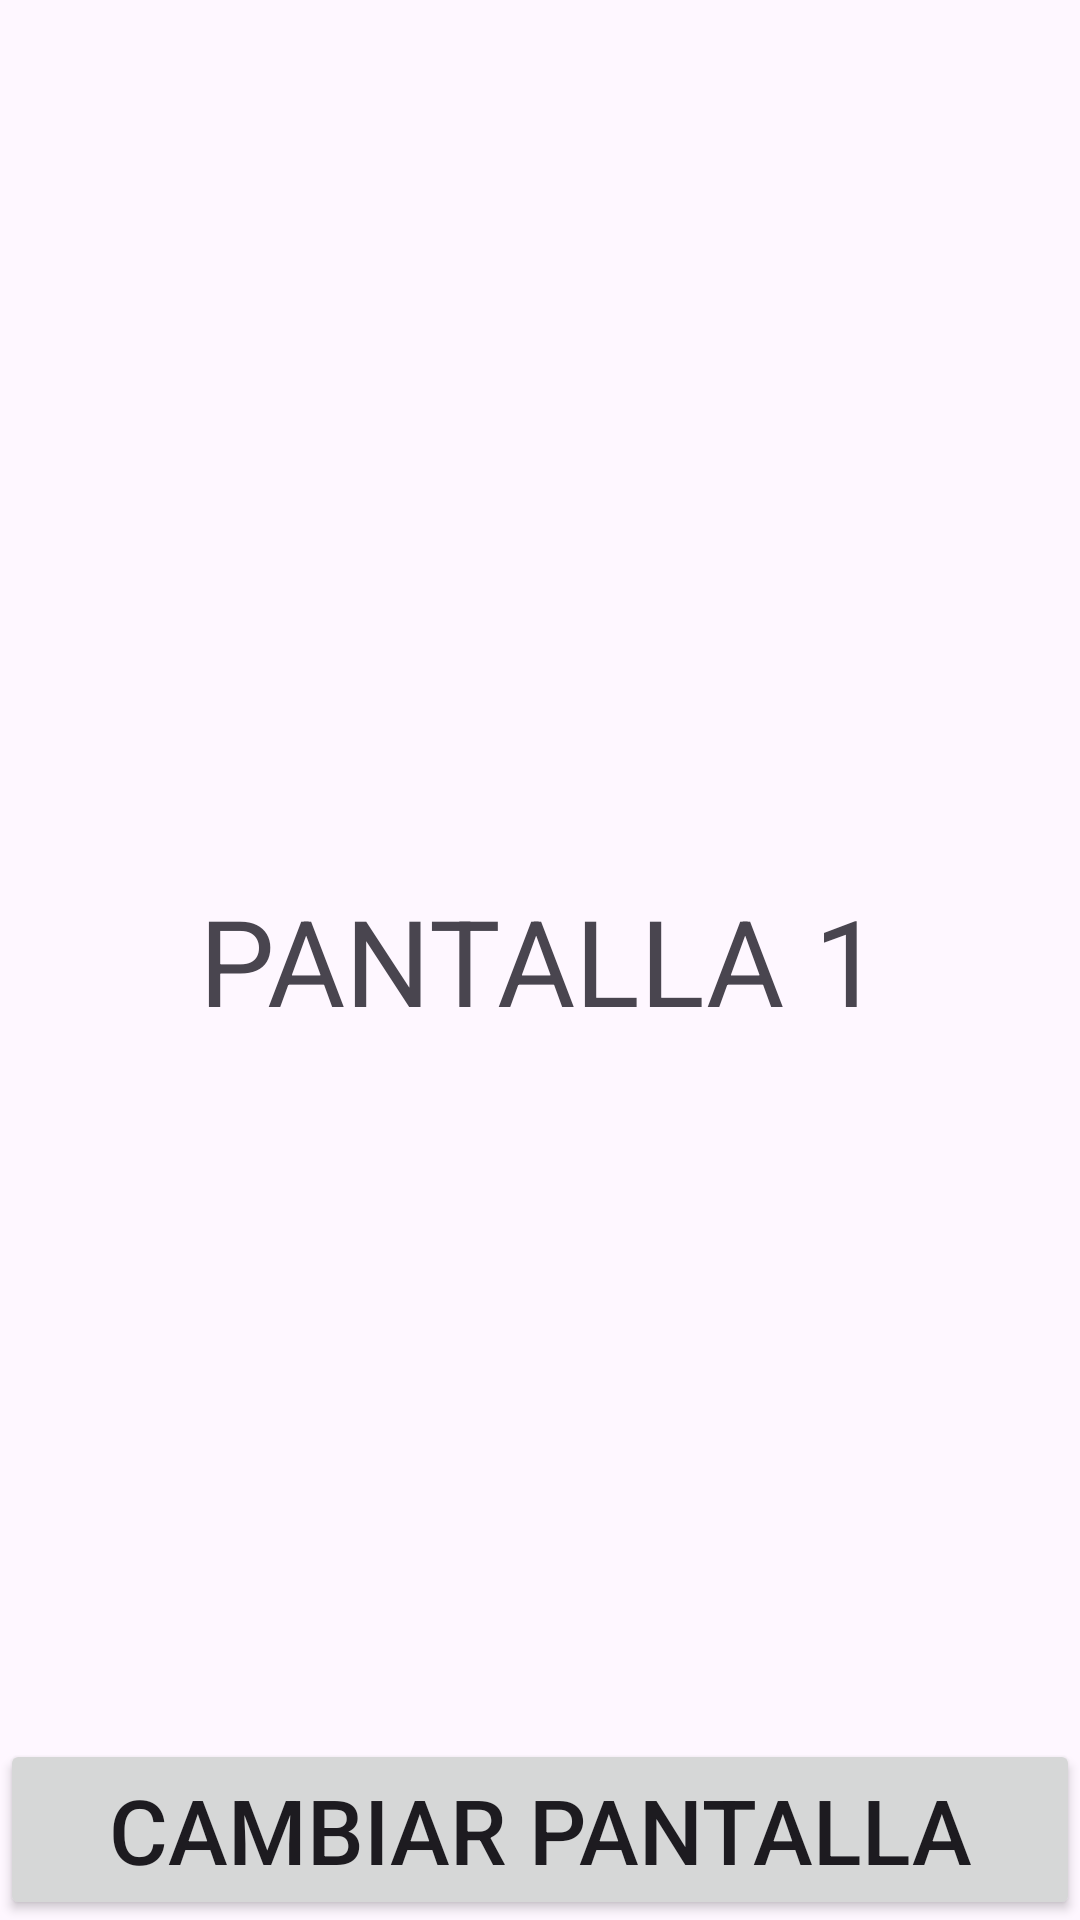

Android layout source for this screen:
<!-- AndroidManifest.xml: application theme Theme.CambiarPantalla -->
<!-- res/layout/activity_main.xml -->
<?xml version="1.0" encoding="utf-8"?>
<androidx.constraintlayout.widget.ConstraintLayout xmlns:android="http://schemas.android.com/apk/res/android"
    xmlns:app="http://schemas.android.com/apk/res-auto"
    xmlns:tools="http://schemas.android.com/tools"
    android:id="@+id/main"
    android:layout_width="match_parent"
    android:layout_height="match_parent"
    tools:context=".MainActivity"
    android:layout_margin="30dp">

    <TextView
        android:layout_width="wrap_content"
        android:layout_height="wrap_content"
        android:text="PANTALLA 1"
        android:textSize="40sp"
        app:layout_constraintBottom_toBottomOf="parent"
        app:layout_constraintEnd_toEndOf="parent"
        app:layout_constraintStart_toStartOf="parent"
        app:layout_constraintTop_toTopOf="parent" />

    <Button
        android:id="@+id/btnCambiarPantalla"
        android:layout_width="match_parent"
        android:layout_height="wrap_content"
        android:text="Cambiar pantalla"
        android:textSize="30sp"
        app:layout_constraintBottom_toBottomOf="parent" />

</androidx.constraintlayout.widget.ConstraintLayout>
<!-- resources referenced by this layout -->
<resources>
  <style name="Theme.CambiarPantalla" parent="Base.Theme.CambiarPantalla" />
  <style name="Base.Theme.CambiarPantalla" parent="Theme.Material3.DayNight.NoActionBar">
          
          
      </style>
</resources>
